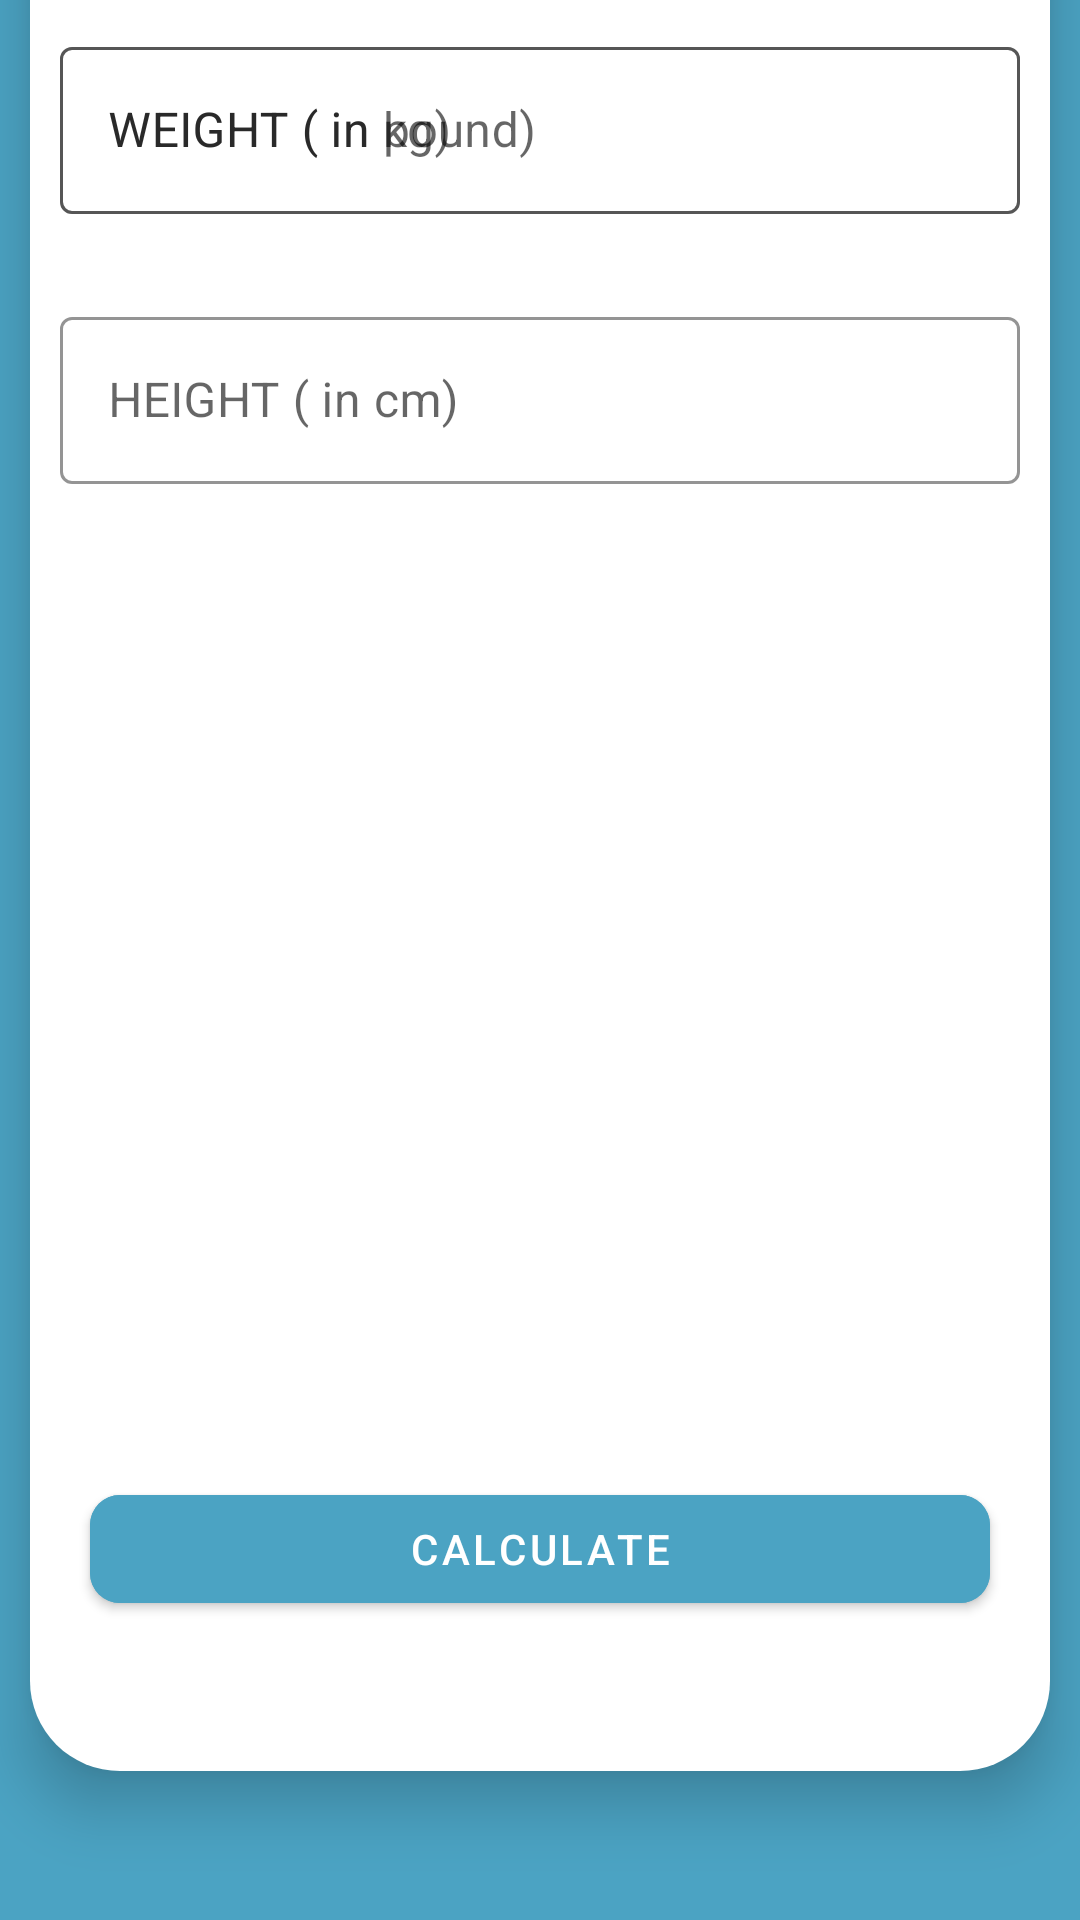

Here is an Android app screen rendered from its layout file. Give the layout XML and the strings, colors and styles it references.
<!-- AndroidManifest.xml: activity theme Theme.Flexed_Capstone.NoActionBar -->
<!-- res/layout/activity_bmi.xml -->
<?xml version="1.0" encoding="utf-8"?>
<androidx.constraintlayout.widget.ConstraintLayout xmlns:android="http://schemas.android.com/apk/res/android"
    xmlns:app="http://schemas.android.com/apk/res-auto"
    xmlns:tools="http://schemas.android.com/tools"
    android:layout_width="match_parent"
    android:layout_height="match_parent"
    android:background="@color/colorAccent"
    tools:context=".WorkoutPreview">

    <androidx.appcompat.widget.Toolbar
        android:id="@+id/toolbar_activity_bmi"
        android:layout_width="match_parent"
        android:layout_height="50dp"
        android:background="@color/colorAccent"
        android:theme="@style/toolbar_theme"
        app:layout_constraintEnd_toEndOf="parent"
        app:layout_constraintStart_toStartOf="parent"
        app:layout_constraintTop_toTopOf="parent"
        app:titleTextColor="@color/white" />

    <FrameLayout
        android:id="@+id/flbackgorund"
        android:layout_width="match_parent"
        android:layout_height="650dp"
        android:layout_marginStart="10dp"
        android:layout_marginEnd="10dp"
        android:layout_marginBottom="50dp"
        android:background="@drawable/workout_type_drawable"
        android:elevation="12dp"
        app:layout_constraintBottom_toBottomOf="parent"
        app:layout_constraintEnd_toEndOf="parent"
        app:layout_constraintStart_toStartOf="parent">
        <RadioGroup
            android:id="@+id/rgUnits"
            android:layout_width="match_parent"
            android:layout_height="wrap_content"
            android:layout_below="@id/flbackgorund"
            android:layout_margin="10dp"
            android:background="@drawable/drawable_radio_tab_back"
            android:orientation="horizontal">
        <RadioButton
            android:id="@+id/rbMetricUnits"
            android:layout_width="0dp"
            android:layout_height="35dp"
            android:layout_weight="0.50"
            android:background="@drawable/drawable_unit_tab"
            android:button="@null"
            android:checked="true"
            android:gravity="center"
            android:text="METRIC UNITS"
            android:textColor="@drawable/drawable_unit_tab_color_selector"
            android:textSize="16sp"
            android:textStyle="bold" />

        <RadioButton
            android:id="@+id/rbUsUnits"
            android:layout_width="0dp"
            android:layout_height="35dp"
            android:layout_weight="0.50"
            android:background="@drawable/drawable_unit_tab"
            android:button="@null"
            android:checked="false"
            android:gravity="center"
            android:text="US UNITS"
            android:textColor="@drawable/drawable_unit_tab_color_selector"
            android:textSize="16sp"
            android:textStyle="bold" />
    </RadioGroup>


        <com.google.android.material.textfield.TextInputLayout
            android:id="@+id/tilWeight"
            style="@style/Widget.MaterialComponents.TextInputLayout.OutlinedBox"
            android:layout_width="match_parent"
            android:layout_height="wrap_content"
            android:layout_below="@id/flbackgorund"
            android:layout_marginTop="70dp"
            android:layout_marginLeft="10dp"
            android:layout_marginRight="10dp"
            app:boxStrokeColor="@color/colorAccent"
            app:hintTextColor="@color/colorAccent">

            <androidx.appcompat.widget.AppCompatEditText
                android:id="@+id/edWeight"
                android:layout_width="match_parent"
                android:layout_height="wrap_content"
                android:hint="WEIGHT ( in kg)"
                android:inputType="numberDecimal"
                android:textSize="16sp" />

        </com.google.android.material.textfield.TextInputLayout>
        <com.google.android.material.textfield.TextInputLayout
            android:id="@+id/til_us_unit_weight"
            style="@style/Widget.MaterialComponents.TextInputLayout.OutlinedBox"
            android:layout_width="match_parent"
            android:layout_height="wrap_content"
            android:layout_below="@id/flbackgorund"
            android:layout_marginTop="70dp"
            android:layout_marginLeft="10dp"
            android:layout_marginRight="10dp"
            app:boxStrokeColor="@color/colorAccent"
            app:hintTextColor="@color/colorAccent">

            <androidx.appcompat.widget.AppCompatEditText
                android:id="@+id/etUsMetricUnitWeight"
                android:layout_width="match_parent"
                android:layout_height="wrap_content"
                android:hint="WEIGHT ( in pound)"
                android:inputType="numberDecimal"
                android:textSize="16sp" />

        </com.google.android.material.textfield.TextInputLayout>

        <com.google.android.material.textfield.TextInputLayout
            android:id="@+id/tilHeight"
            style="@style/Widget.MaterialComponents.TextInputLayout.OutlinedBox"
            android:layout_width="match_parent"
            android:layout_height="wrap_content"
            android:layout_below="@+id/tilWeight"

            android:layout_marginTop="160dp"
            android:layout_marginLeft="10dp"
            android:layout_marginRight="10dp"
            app:boxStrokeColor="@color/colorAccent"
            app:hintTextColor="@color/colorAccent">

            <androidx.appcompat.widget.AppCompatEditText

                android:id="@+id/edHeight"
                android:layout_width="match_parent"
                android:layout_height="wrap_content"
                android:hint="HEIGHT ( in cm)"
                android:inputType="numberDecimal"
                android:textSize="16sp" />
        </com.google.android.material.textfield.TextInputLayout>

        <com.google.android.material.textfield.TextInputLayout
            android:id="@+id/til_us_feet"
            style="@style/Widget.MaterialComponents.TextInputLayout.OutlinedBox"
            android:layout_width="124dp"
            android:layout_height="wrap_content"
            android:layout_below="@id/tilWeight"
            android:layout_alignParentStart="true"
            android:layout_marginLeft="10dp"
            android:layout_marginTop="160dp"
            android:layout_toStartOf="@id/view"
            android:visibility="gone"
            tools:visibility="visible"
            app:boxStrokeColor="@color/colorAccent"
            app:hintTextColor="@color/colorAccent"
           >


            <androidx.appcompat.widget.AppCompatEditText
                android:id="@+id/ed_us_height_feet"
                android:layout_width="match_parent"
                android:layout_height="wrap_content"
                android:hint="Feet"
                android:inputType="numberDecimal"
                android:textSize="16sp" />
        </com.google.android.material.textfield.TextInputLayout>
        <View
            android:id="@+id/view"
            android:layout_width="0dp"
            android:layout_height="1dp"
            android:layout_below="@+id/tilMetricUnitWeight"
            android:layout_centerHorizontal="true" />

        <com.google.android.material.textfield.TextInputLayout
            android:layout_below="@id/tilMetricUnitWeight"
            android:id="@+id/til_us_inch"
            app:boxStrokeColor="@color/colorAccent"
            app:hintTextColor="@color/colorAccent"
            android:layout_alignParentEnd="true"
            android:layout_toEndOf="@id/view"
            style="@style/Widget.MaterialComponents.TextInputLayout.OutlinedBox"
            android:layout_width="wrap_content"
            android:layout_marginTop="160dp"
            android:layout_marginLeft="210dp"
            android:visibility="gone"
            tools:visibility="visible"
            android:layout_height="wrap_content">

            <androidx.appcompat.widget.AppCompatEditText
                android:id="@+id/ed_us_height_inch"
                android:layout_width="122dp"
                android:layout_height="wrap_content"
                android:hint="Inch"
                android:inputType="numberDecimal"
                android:textSize="16sp" />
        </com.google.android.material.textfield.TextInputLayout>
    <LinearLayout
        android:padding="10dp"
        android:layout_below="@id/tilHeight"
        android:id="@+id/bmiResult"
        android:layout_width="match_parent"
        android:layout_height="wrap_content"
        android:layout_marginTop="350dp"
        android:orientation="vertical"
        android:visibility="invisible"
        tools:visibility="visible">

        <TextView
            android:id="@+id/tvBMI"
            android:layout_width="match_parent"
            android:layout_height="wrap_content"
            android:gravity="center"
            android:text="YOUR BMI"
            android:textAllCaps="true"
            android:textSize="16sp"/>

        <TextView
            android:id="@+id/tvBMIvalue"
            android:layout_width="match_parent"
            android:layout_height="wrap_content"
            android:layout_marginTop="5dp"
            android:gravity="center"
            android:textSize="18sp"
            android:textStyle="bold"
            tools:text="15.00"/>

        <TextView
            android:id="@+id/tvBMItype"
            android:layout_width="match_parent"
            android:layout_height="wrap_content"
            android:layout_marginTop="5dp"
            android:gravity="center"
            android:textSize="18sp"
            tools:text="Normal"/>

        <TextView
            android:id="@+id/tvBMIdescription"
            android:layout_width="match_parent"
            android:layout_height="wrap_content"
            android:layout_marginTop="5dp"
            android:gravity="center"
            android:textSize="18sp"
            tools:text="Normal"/>




    </LinearLayout>


        <com.google.android.material.button.MaterialButton
            android:id="@+id/bmicalcunit"
            android:layout_width="match_parent"
            android:layout_height="wrap_content"
            android:layout_marginStart="20dp"
            android:layout_marginEnd="20dp"
            android:layout_gravity="bottom"
            android:layout_marginBottom="50dp"
            android:backgroundTint="@color/colorAccent"
            app:cornerRadius="10dp"
            android:text="Calculate"
            android:textColor="@color/white"
            app:layout_constraintBottom_toBottomOf="parent"
            app:layout_constraintEnd_toEndOf="parent"

            app:layout_constraintStart_toStartOf="parent" />


    </FrameLayout>

</androidx.constraintlayout.widget.ConstraintLayout>
<!-- resources referenced by this layout -->
<resources>
  <color name="colorAccent">#4BA3C3</color>
  <color name="white">#FFFFFFFF</color>
  <!-- drawable drawable_radio_tab_back (drawable) -->
  <?xml version="1.0" encoding="utf-8"?>
  <shape xmlns:android="http://schemas.android.com/apk/res/android"
      android:shape="rectangle">
      <solid android:color="#ECEDEF" />
      <stroke
          android:width="0.5dp"
          android:color="#9AA2AF" />
      <corners android:radius="30dp" />
  
  </shape>
  <!-- drawable workout_type_drawable (drawable) -->
  <?xml version="1.0" encoding="utf-8"?>
  <shape xmlns:android="http://schemas.android.com/apk/res/android" android:shape="rectangle">
      <solid
          android:color="#FFFFFF" />
  
      <corners android:radius="30dp"
  
          />
  
  </shape>
  <style name="toolbar_theme" parent="@style/ThemeOverlay.MaterialComponents.ActionBar">
              <item name="colorControlNormal">#FFFFFF</item>
      </style>
  <style name="Theme.Flexed_Capstone.NoActionBar">
          <item name="windowActionBar">false</item>
          <item name="windowNoTitle">true</item>
      </style>
</resources>
